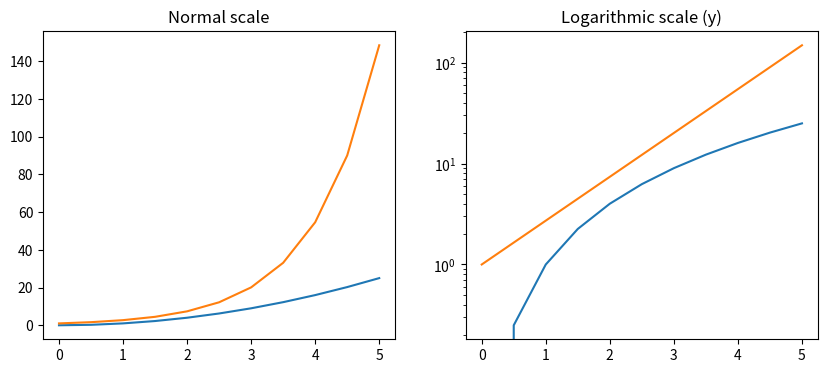
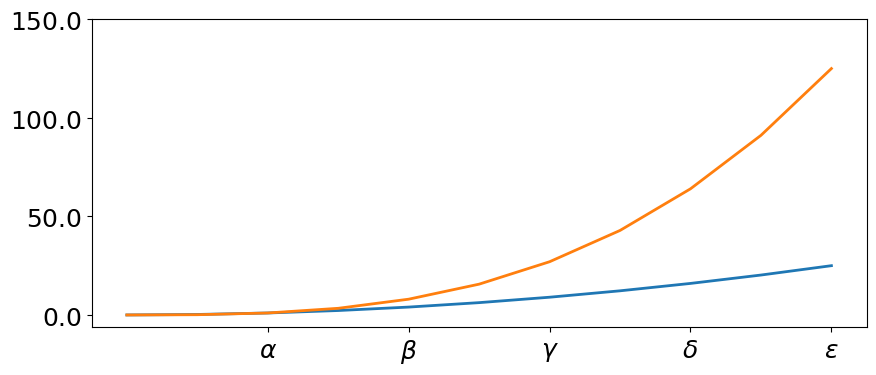
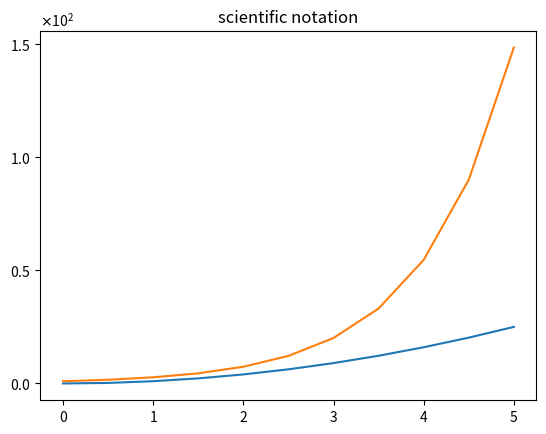
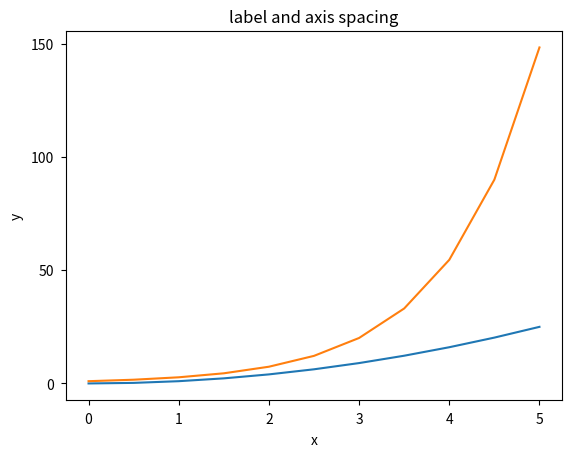
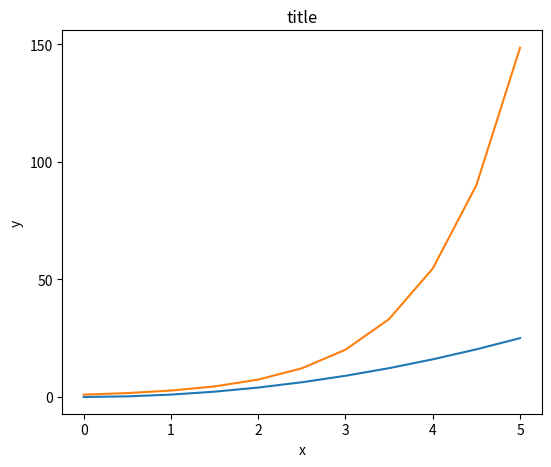
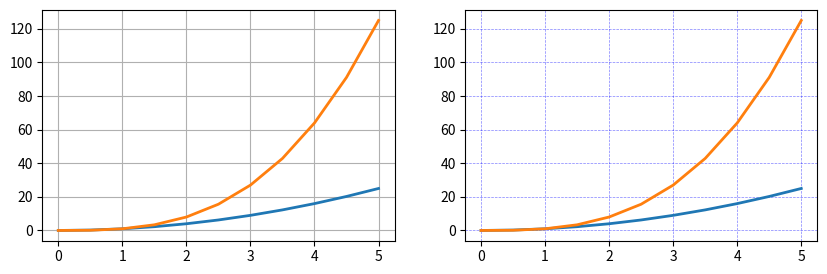
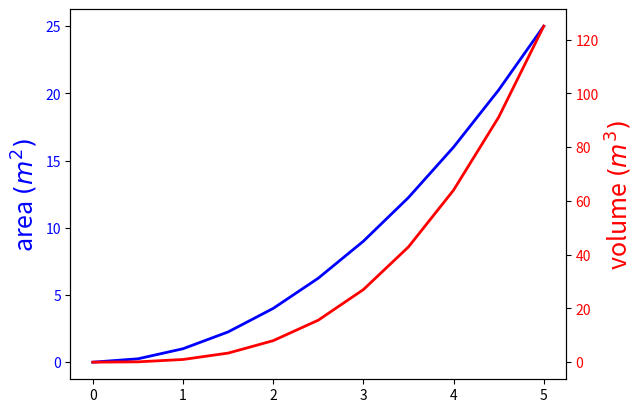
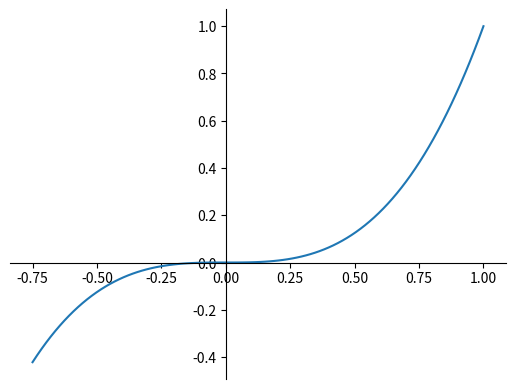
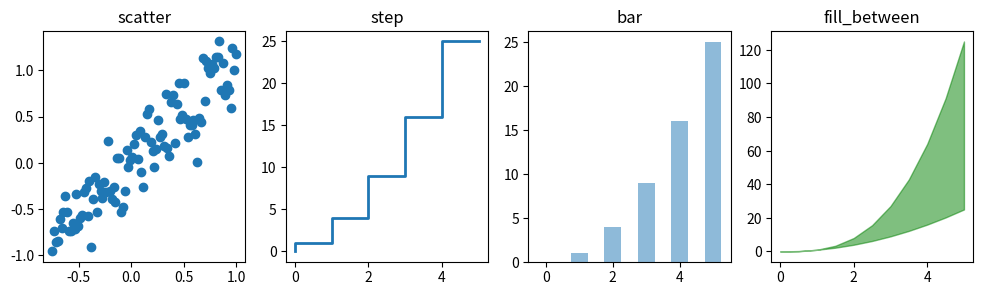
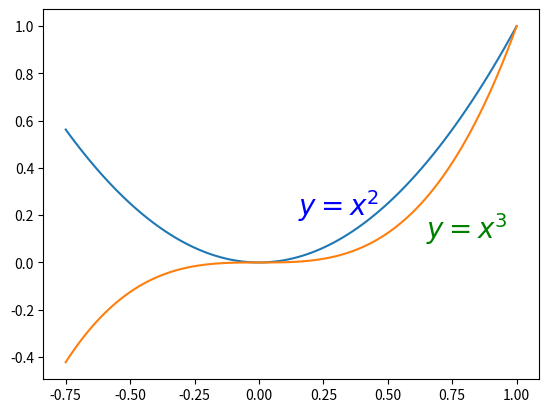
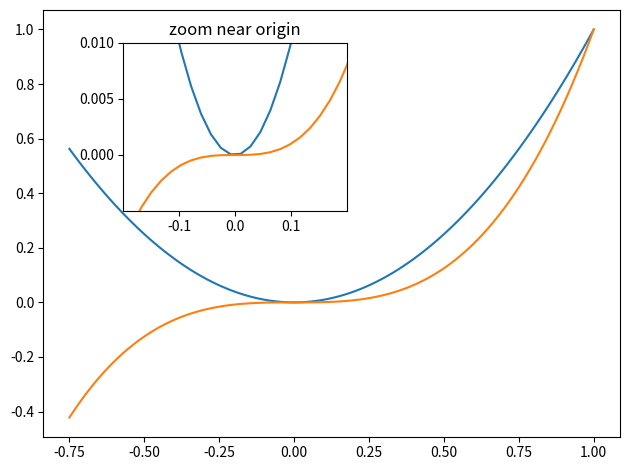
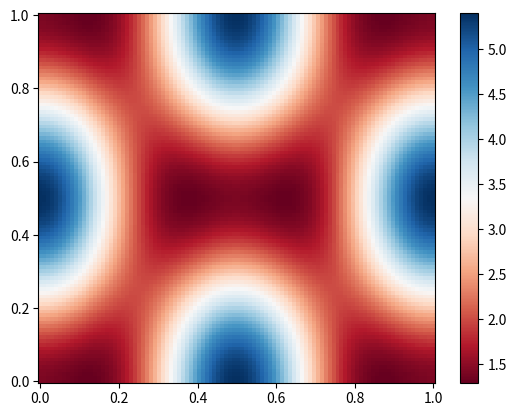

These figures' Python source, in order:
import matplotlib.pyplot as plt
import matplotlib as mp

%matplotlib inline

import numpy as np
x = np.linspace(0,5,11) # We go from 0 to 5 and grab 11 points which are linearly spaced.
y = x ** 2

fig, axes = plt.subplots(1, 2, figsize=(10,4))
      
axes[0].plot(x, x**2, x, np.exp(x))
axes[0].set_title("Normal scale")

axes[1].plot(x, x**2, x, np.exp(x))
axes[1].set_yscale("log")
axes[1].set_title("Logarithmic scale (y)");

fig, ax = plt.subplots(figsize=(10, 4))

ax.plot(x, x**2, x, x**3, lw=2)

ax.set_xticks([1, 2, 3, 4, 5])
ax.set_xticklabels([r'$\alpha$', r'$\beta$', r'$\gamma$', r'$\delta$', r'$\epsilon$'], fontsize=18)

yticks = [0, 50, 100, 150]
ax.set_yticks(yticks)
ax.set_yticklabels(["$%.1f$" % y for y in yticks], fontsize=18); # use LaTeX formatted labels

fig, ax = plt.subplots(1, 1)
      
ax.plot(x, x**2, x, np.exp(x))
ax.set_title("scientific notation")

ax.set_yticks([0, 50, 100, 150])

from matplotlib import ticker
formatter = ticker.ScalarFormatter(useMathText=True)
formatter.set_scientific(True) 
formatter.set_powerlimits((-1,1)) 
ax.yaxis.set_major_formatter(formatter) 

# distance between x and y axis and the numbers on the axes
mp.rcParams['xtick.major.pad'] = 5
mp.rcParams['ytick.major.pad'] = 5

fig, ax = plt.subplots(1, 1)
      
ax.plot(x, x**2, x, np.exp(x))
ax.set_yticks([0, 50, 100, 150])

ax.set_title("label and axis spacing")

# padding between axis label and axis numbers
ax.xaxis.labelpad = 5
ax.yaxis.labelpad = 5

ax.set_xlabel("x")
ax.set_ylabel("y")

# restore defaults
mp.rcParams['xtick.major.pad'] = 3
mp.rcParams['ytick.major.pad'] = 3

fig, ax = plt.subplots(1, 1)
      
ax.plot(x, x**2, x, np.exp(x))
ax.set_yticks([0, 50, 100, 150])

ax.set_title("title")
ax.set_xlabel("x")
ax.set_ylabel("y")

fig.subplots_adjust(left=0.15, right=.9, bottom=0.1, top=0.9);

fig, axes = plt.subplots(1, 2, figsize=(10,3))

# default grid appearance
axes[0].plot(x, x**2, x, x**3, lw=2)
axes[0].grid(True)

# custom grid appearance
axes[1].plot(x, x**2, x, x**3, lw=2)
axes[1].grid(color='b', alpha=0.5, linestyle='dashed', linewidth=0.5)

fig, ax = plt.subplots(figsize=(6,2))

ax.spines['bottom'].set_color('blue')
ax.spines['top'].set_color('blue')

ax.spines['left'].set_color('red')
ax.spines['left'].set_linewidth(2)

# turn off axis spine to the right
ax.spines['right'].set_color("none")
ax.yaxis.tick_left() # only ticks on the left side

fig, ax1 = plt.subplots()

ax1.plot(x, x**2, lw=2, color="blue")
ax1.set_ylabel(r"area $(m^2)$", fontsize=18, color="blue")
for label in ax1.get_yticklabels():
    label.set_color("blue")
    
ax2 = ax1.twinx()
ax2.plot(x, x**3, lw=2, color="red")
ax2.set_ylabel(r"volume $(m^3)$", fontsize=18, color="red")
for label in ax2.get_yticklabels():
    label.set_color("red")

fig, ax = plt.subplots()

ax.spines['right'].set_color('none')
ax.spines['top'].set_color('none')

ax.xaxis.set_ticks_position('bottom')
ax.spines['bottom'].set_position(('data',0)) # set position of x spine to x=0

ax.yaxis.set_ticks_position('left')
ax.spines['left'].set_position(('data',0))   # set position of y spine to y=0

xx = np.linspace(-0.75, 1., 100)
ax.plot(xx, xx**3);

n = np.array([0,1,2,3,4,5])

fig, axes = plt.subplots(1, 4, figsize=(12,3))

axes[0].scatter(xx, xx + 0.25*np.random.randn(len(xx)))
axes[0].set_title("scatter")

axes[1].step(n, n**2, lw=2)
axes[1].set_title("step")

axes[2].bar(n, n**2, align="center", width=0.5, alpha=0.5)
axes[2].set_title("bar")

axes[3].fill_between(x, x**2, x**3, color="green", alpha=0.5);
axes[3].set_title("fill_between");

fig, ax = plt.subplots()

ax.plot(xx, xx**2, xx, xx**3)

ax.text(0.15, 0.2, r"$y=x^2$", fontsize=20, color="blue")
ax.text(0.65, 0.1, r"$y=x^3$", fontsize=20, color="green");

fig,ax = plt.subplots(2,3)
fig.tight_layout()

fig = plt.figure()
ax1 = plt.subplot2grid((3,3), (0,0), colspan=3)
ax2 = plt.subplot2grid((3,3), (1,0), colspan=2)
ax3 = plt.subplot2grid((3,3), (1,2), rowspan=2)
ax4 = plt.subplot2grid((3,3), (2,0))
ax5 = plt.subplot2grid((3,3), (2,1))
fig.tight_layout()

import matplotlib.gridspec as gridspec

fig = plt.figure()

gs = gridspec.GridSpec(2, 3, height_ratios=[2,1], width_ratios=[1,2,1])
for g in gs:
    ax = fig.add_subplot(g)
    
fig.tight_layout()

fig, ax = plt.subplots()

ax.plot(xx, xx**2, xx, xx**3)
fig.tight_layout()

# inset
inset_ax = fig.add_axes([0.2, 0.55, 0.35, 0.35]) # X, Y, width, height

inset_ax.plot(xx, xx**2, xx, xx**3)
inset_ax.set_title('zoom near origin')

# set axis range
inset_ax.set_xlim(-.2, .2)
inset_ax.set_ylim(-.005, .01)

# set axis tick locations
inset_ax.set_yticks([0, 0.005, 0.01])
inset_ax.set_xticks([-0.1,0,.1]);

alpha = 0.7
phi_ext = 2 * np.pi * 0.5

def flux_qubit_potential(phi_m, phi_p):
    return 2 + alpha - 2 * np.cos(phi_p) * np.cos(phi_m) - alpha * np.cos(phi_ext - 2*phi_p)

phi_m = np.linspace(0, 2*np.pi, 100)
phi_p = np.linspace(0, 2*np.pi, 100)
X,Y = np.meshgrid(phi_p, phi_m)
Z = flux_qubit_potential(X, Y).T

fig, ax = plt.subplots()

p = ax.pcolor(X/(2*np.pi), Y/(2*np.pi), Z, cmap=mp.cm.RdBu, vmin=abs(Z).min(), vmax=abs(Z).max())
cb = fig.colorbar(p, ax=ax)

fig, ax = plt.subplots()

im = ax.imshow(Z, cmap=mp.cm.RdBu, vmin=abs(Z).min(), vmax=abs(Z).max(), extent=[0, 1, 0, 1])
im.set_interpolation('bilinear')

cb = fig.colorbar(im, ax=ax)

fig, ax = plt.subplots()

cnt = ax.contour(Z, cmap=mp.cm.RdBu, vmin=abs(Z).min(), vmax=abs(Z).max(), extent=[0, 1, 0, 1])

from mpl_toolkits.mplot3d.axes3d import Axes3D

fig = plt.figure(figsize=(14,6))

# `ax` is a 3D-aware axis instance because of the projection='3d' keyword argument to add_subplot
ax = fig.add_subplot(1, 2, 1, projection='3d')

p = ax.plot_surface(X, Y, Z, rstride=4, cstride=4, linewidth=0)

# surface_plot with color grading and color bar
ax = fig.add_subplot(1, 2, 2, projection='3d')
p = ax.plot_surface(X, Y, Z, rstride=1, cstride=1, cmap=mp.cm.coolwarm, linewidth=0, antialiased=False)
cb = fig.colorbar(p, shrink=0.5)

fig = plt.figure(figsize=(8,6))

ax = fig.add_subplot(1, 1, 1, projection='3d')

p = ax.plot_wireframe(X, Y, Z, rstride=4, cstride=4,color='teal')

fig = plt.figure(figsize=(8,6))

ax = fig.add_subplot(1,1,1, projection='3d')

ax.plot_surface(X, Y, Z, rstride=4, cstride=4, alpha=0.25)
cset = ax.contour(X, Y, Z, zdir='z', offset=-np.pi, cmap=mp.cm.coolwarm)
cset = ax.contour(X, Y, Z, zdir='x', offset=-np.pi, cmap=mp.cm.coolwarm)
cset = ax.contour(X, Y, Z, zdir='y', offset=3*np.pi, cmap=mp.cm.coolwarm)

ax.set_xlim3d(-np.pi, 2*np.pi);
ax.set_ylim3d(0, 3*np.pi);
ax.set_zlim3d(-np.pi, 2*np.pi);